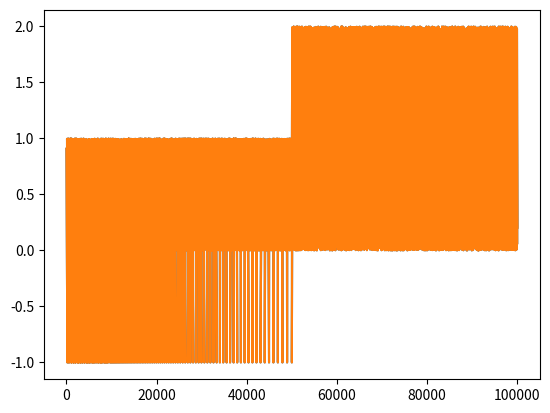

Reproduce this figure in Python. (Note: this script raises an exception after producing the figure.)
import numpy as np 
import matplotlib.pyplot as plt 
import matplotlib as mpl 

y = np.random.rand(100000)
y[50000:] *=2
y[np.logspace(1, np.log10(50000), 400).astype(int)] = -1
mpl.rcParams['path.simplify'] = True

mpl.rcParams['path.simplify_threshold'] = 0.0
plt.plot(y)
plt.show()

mpl.rcParams['path.simplify_threshold'] = 1.0
plt.plot(y)
plt.show()

plt.plot(x, y, markevery=10)

mpl.rcParams['path.simplify_threshold'] = 1.0
y = np.random.rand(100000)
y[50000:] *= 2
y[np.logspace(1,np.log10(50000), 400).astype(int)] = -1
mpl.rcParams['path.simplify'] = True

mpl.rcParams['agg.path.chunksize'] = 0
plt.plot(y)
plt.show()

mpl.rcParams['agg.path.chunksize'] = 10000
plt.plot(y)
plt.show()

